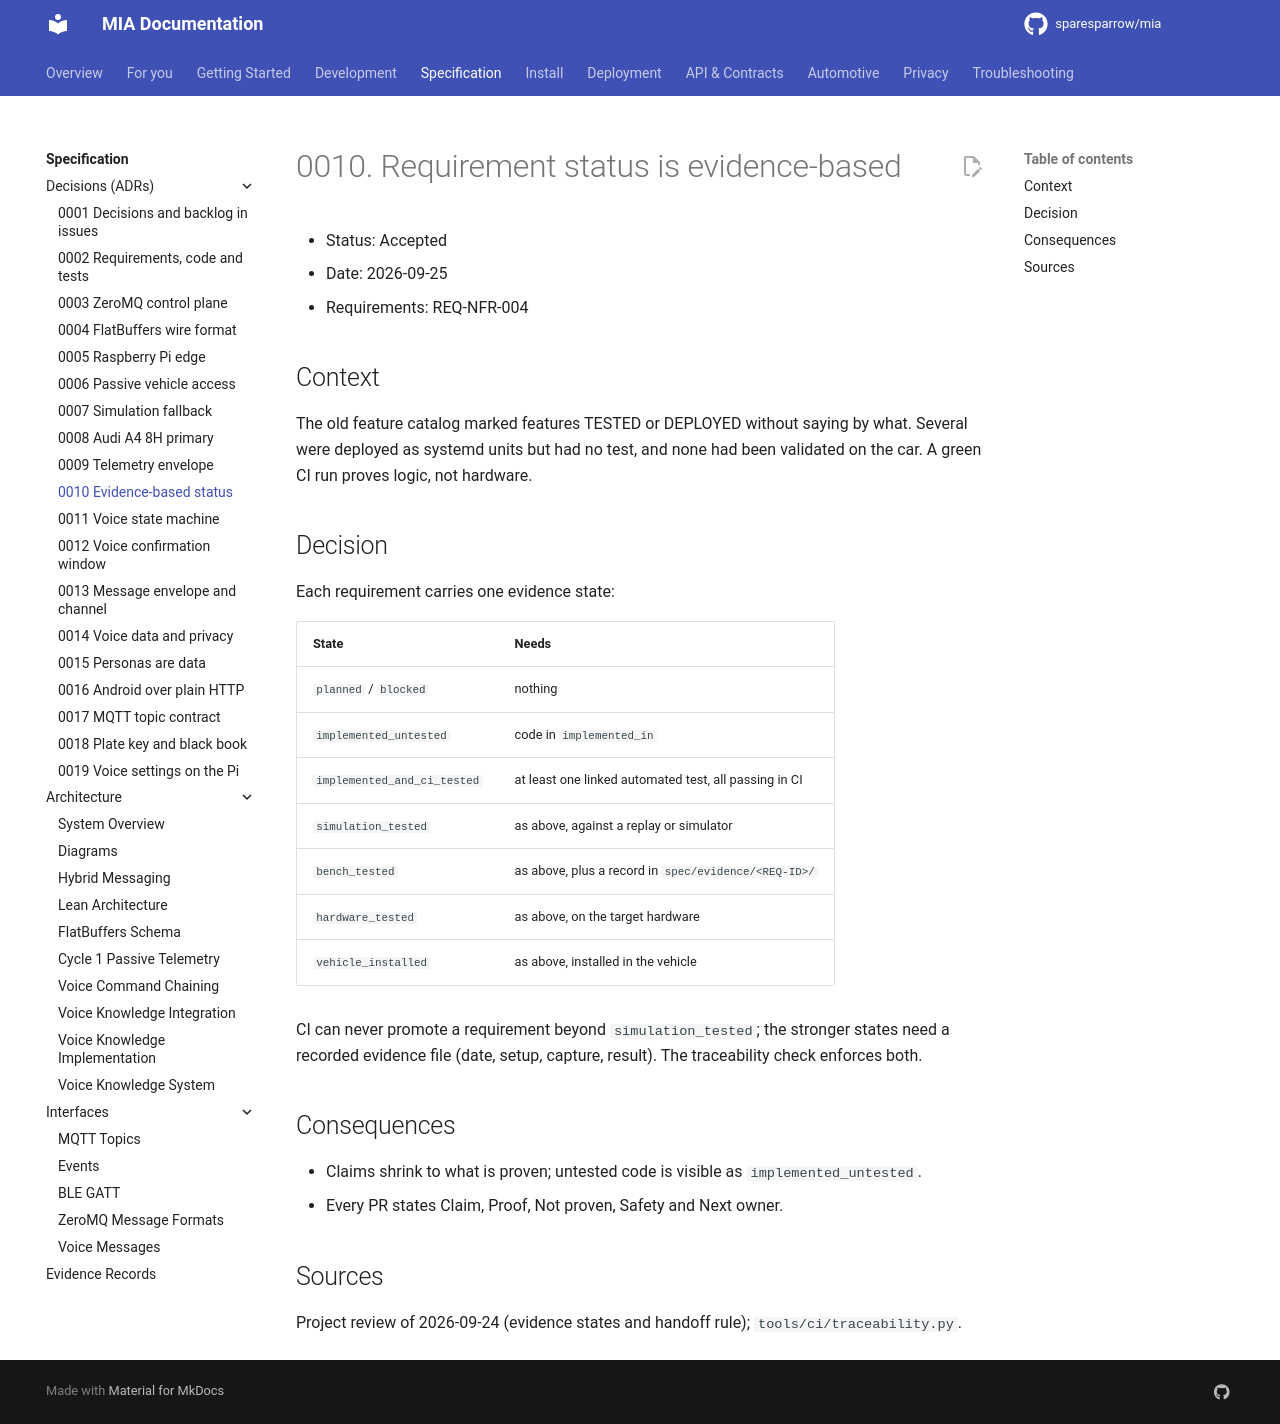

repository: sparesparrow/mia · page: docs/spec/decisions/0010-evidence-based-requirement-status/index.html · generator: mkdocs

# 0010. Requirement status is evidence-based

- Status: Accepted
- Date: 2026-09-25
- Requirements: REQ-NFR-004

## Context
The old feature catalog marked features TESTED or DEPLOYED without saying by what. Several
were deployed as systemd units but had no test, and none had been validated on the car.
A green CI run proves logic, not hardware.

## Decision
Each requirement carries one evidence state:

| State | Needs |
|---|---|
| `planned` / `blocked` | nothing |
| `implemented_untested` | code in `implemented_in` |
| `implemented_and_ci_tested` | at least one linked automated test, all passing in CI |
| `simulation_tested` | as above, against a replay or simulator |
| `bench_tested` | as above, plus a record in `spec/evidence/<REQ-ID>/` |
| `hardware_tested` | as above, on the target hardware |
| `vehicle_installed` | as above, installed in the vehicle |

CI can never promote a requirement beyond `simulation_tested`; the stronger states need a
recorded evidence file (date, setup, capture, result). The traceability check enforces both.

## Consequences
- Claims shrink to what is proven; untested code is visible as `implemented_untested`.
- Every PR states Claim, Proof, Not proven, Safety and Next owner.

## Sources
Project review of 2026-09-24 (evidence states and handoff rule); `tools/ci/traceability.py`.
